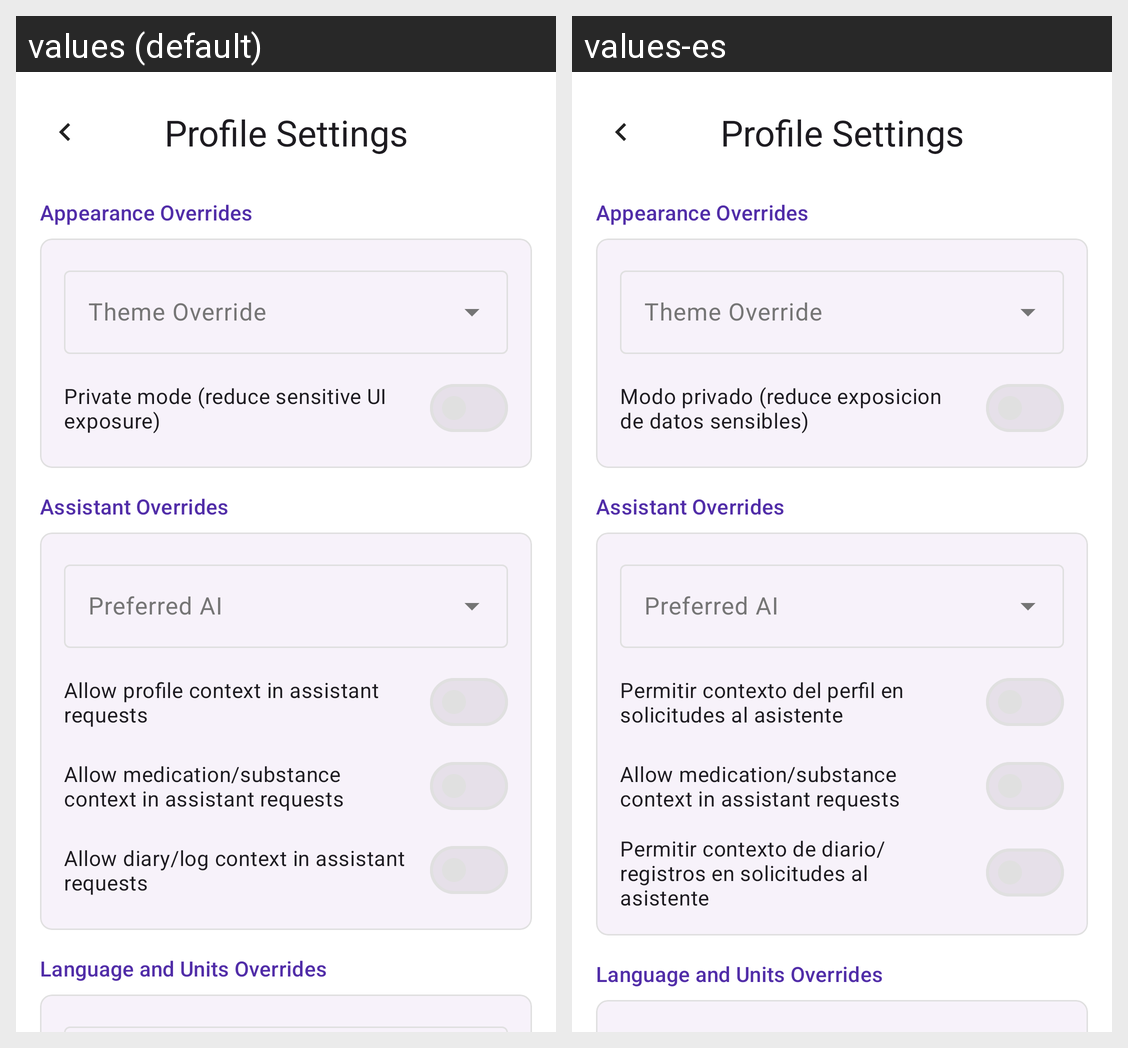

For this localized Android screen grid, give each drawn string resource with its value in every locale shown.
Android screen res/layout/fragment_user_specific_settings.xml rendered under 2 locales, left to right: values (default), values-es. Device: Nexus 5 (rendered at 1080×1920; each locale shown at half size, 540×960, under a caption strip naming it); theme Theme.DrugDiary.
Strings drawn on this screen, with the default value and each locale's value (text and hints the layout hard-codes, and strings that could not be matched under every locale, appear in the picture but are not listed):

user_settings_title
  values: Profile Settings
  values-es: Profile Settings  [not translated; the default value is used]

settings_appearance_overrides
  values: Appearance Overrides
  values-es: Appearance Overrides  [not translated; the default value is used]

private_mode
  values: Private mode (reduce sensitive UI exposure)
  values-es: Modo privado (reduce exposicion de datos sensibles)

settings_assistant_overrides
  values: Assistant Overrides
  values-es: Assistant Overrides  [not translated; the default value is used]

assistant_profile_context
  values: Allow profile context in assistant requests
  values-es: Permitir contexto del perfil en solicitudes al asistente

assistant_medication_context
  values: Allow medication/substance context in assistant requests
  values-es: Allow medication/substance context in assistant requests  [not translated; the default value is used]

assistant_log_context
  values: Allow diary/log context in assistant requests
  values-es: Permitir contexto de diario/registros en solicitudes al asistente

settings_lang_units_overrides
  values: Language and Units Overrides
  values-es: Language and Units Overrides  [not translated; the default value is used]
